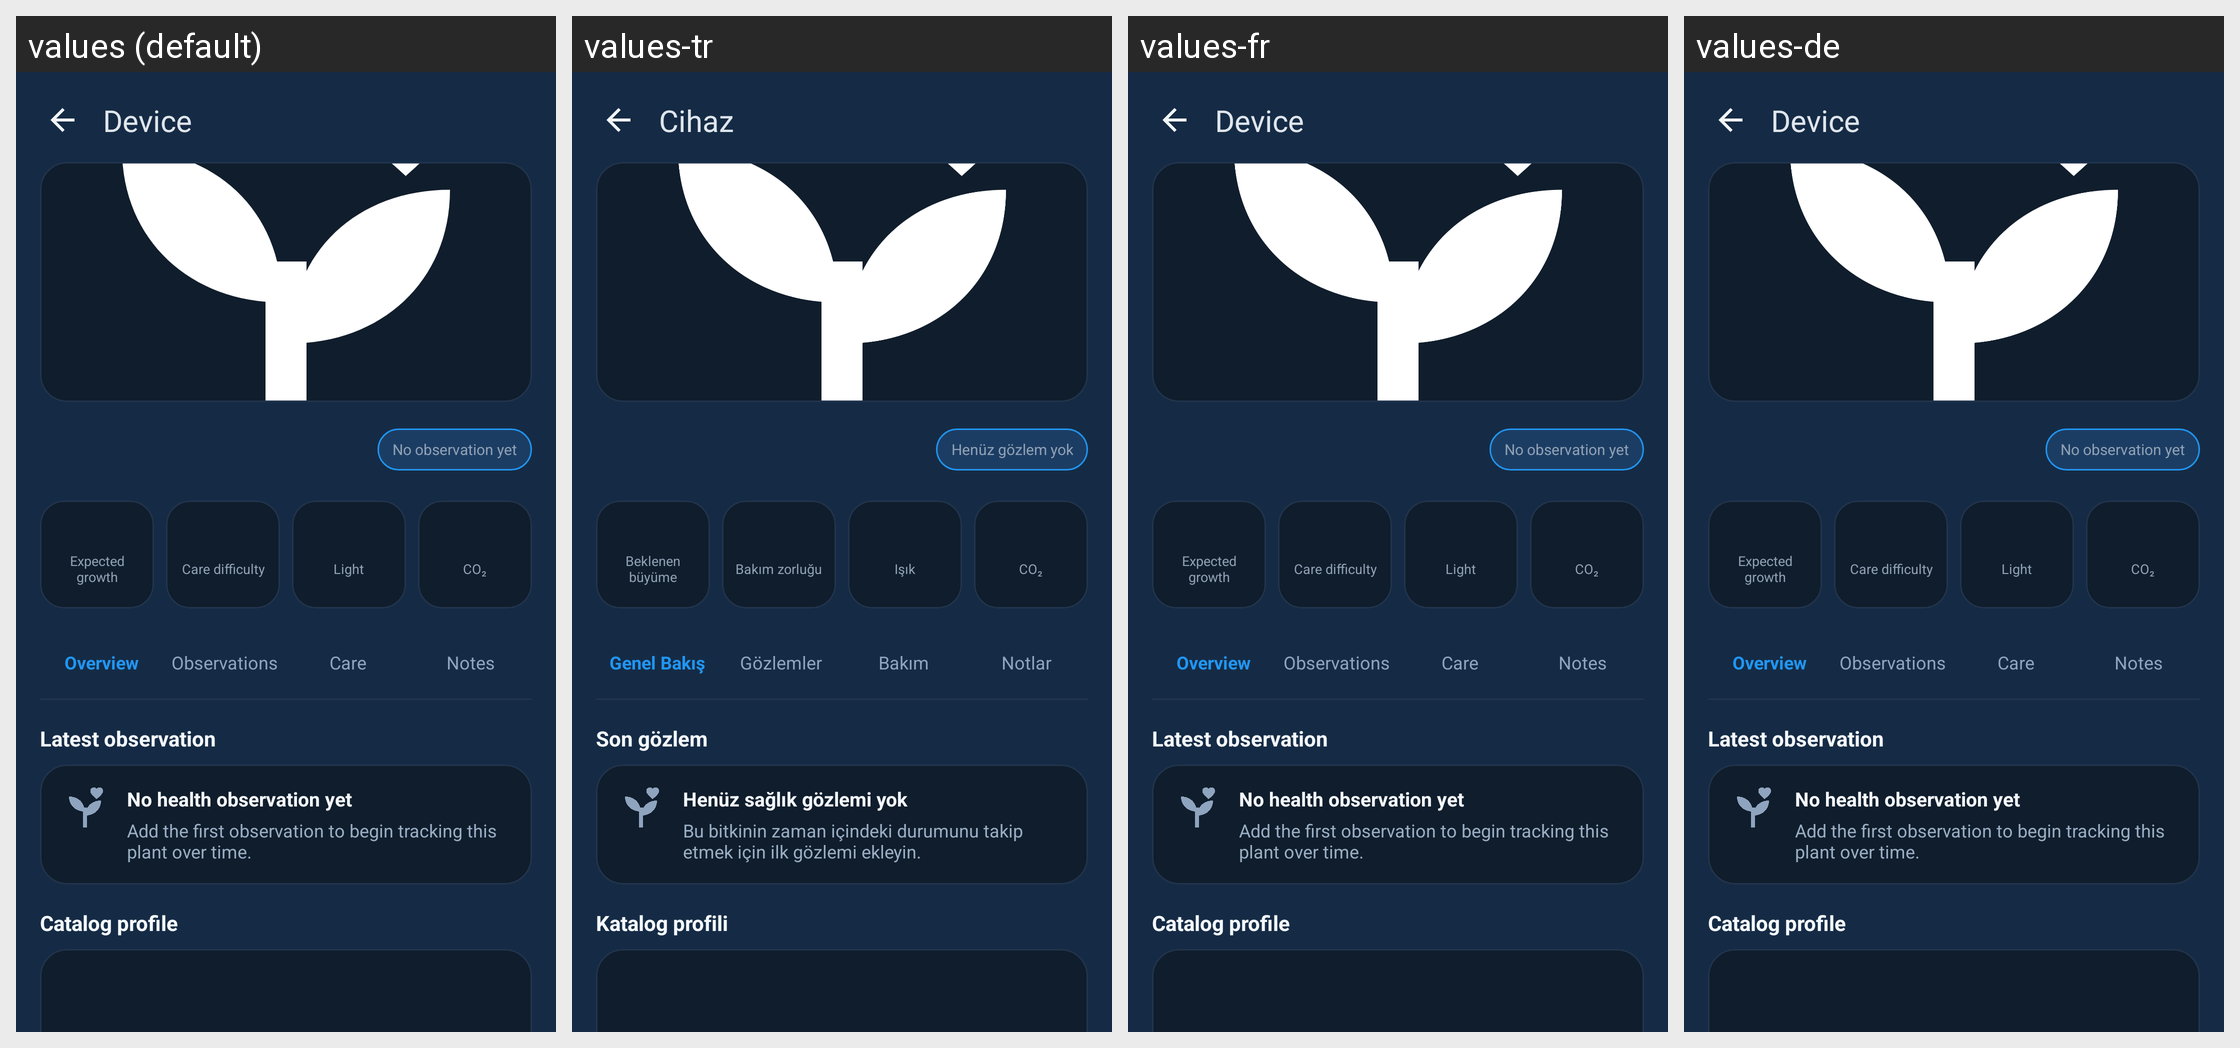

For this localized Android screen grid, give each drawn string resource with its value in every locale shown.
Android screen res/layout/fragment_plant_health_detail.xml rendered under 4 locales, left to right: values (default), values-tr, values-fr, values-de. Device: Nexus 5 (rendered at 1080×1920; each locale shown at half size, 540×960, under a caption strip naming it); theme AppTheme.
Other locales in the repository, not shown: values-es.
Strings drawn on this screen, with the default value and each locale's value (text and hints the layout hard-codes, and strings that could not be matched under every locale, appear in the picture but are not listed):

plant_health_status_no_observation
  values: No observation yet
  values-tr: Henüz gözlem yok
  values-fr: No observation yet  [not translated; the default value is used]
  values-de: No observation yet  [not translated; the default value is used]

plant_health_metric_growth
  values: Expected growth
  values-tr: Beklenen büyüme
  values-fr: Expected growth  [not translated; the default value is used]
  values-de: Expected growth  [not translated; the default value is used]

plant_health_metric_difficulty
  values: Care difficulty
  values-tr: Bakım zorluğu
  values-fr: Care difficulty  [not translated; the default value is used]
  values-de: Care difficulty  [not translated; the default value is used]

plant_health_metric_light
  values: Light
  values-tr: Işık
  values-fr: Light  [not translated; the default value is used]
  values-de: Light  [not translated; the default value is used]

plant_health_metric_co2
  values: CO₂
  values-tr: CO₂
  values-fr: CO₂  [not translated; the default value is used]
  values-de: CO₂  [not translated; the default value is used]

plant_health_tab_overview
  values: Overview
  values-tr: Genel Bakış
  values-fr: Overview  [not translated; the default value is used]
  values-de: Overview  [not translated; the default value is used]

plant_health_tab_observations
  values: Observations
  values-tr: Gözlemler
  values-fr: Observations  [not translated; the default value is used]
  values-de: Observations  [not translated; the default value is used]

plant_health_tab_care
  values: Care
  values-tr: Bakım
  values-fr: Care  [not translated; the default value is used]
  values-de: Care  [not translated; the default value is used]

plant_health_tab_notes
  values: Notes
  values-tr: Notlar
  values-fr: Notes  [not translated; the default value is used]
  values-de: Notes  [not translated; the default value is used]

plant_health_last_status_title
  values: Latest observation
  values-tr: Son gözlem
  values-fr: Latest observation  [not translated; the default value is used]
  values-de: Latest observation  [not translated; the default value is used]

plant_health_no_observation_title
  values: No health observation yet
  values-tr: Henüz sağlık gözlemi yok
  values-fr: No health observation yet  [not translated; the default value is used]
  values-de: No health observation yet  [not translated; the default value is used]

plant_health_no_observation_body
  values: Add the first observation to begin tracking this plant over time.
  values-tr: Bu bitkinin zaman içindeki durumunu takip etmek için ilk gözlemi ekleyin.
  values-fr: Add the first observation to begin tracking this plant over time.  [not translated; the default value is used]
  values-de: Add the first observation to begin tracking this plant over time.  [not translated; the default value is used]

plant_health_basic_info_title
  values: Catalog profile
  values-tr: Katalog profili
  values-fr: Catalog profile  [not translated; the default value is used]
  values-de: Catalog profile  [not translated; the default value is used]

screen_title_device
  values: Device
  values-tr: Cihaz
  values-fr: Device  [not translated; the default value is used]
  values-de: Device  [not translated; the default value is used]
